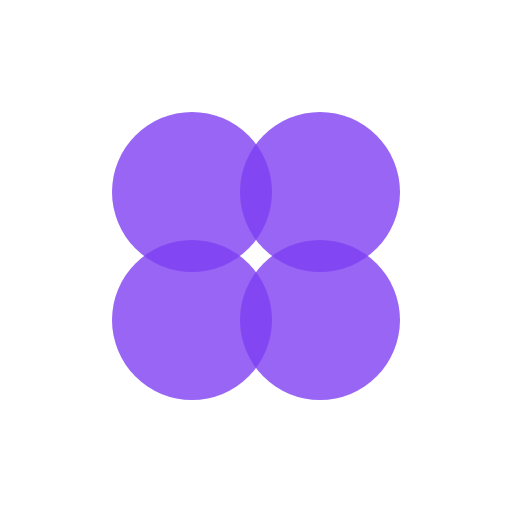
t = 0.00 s
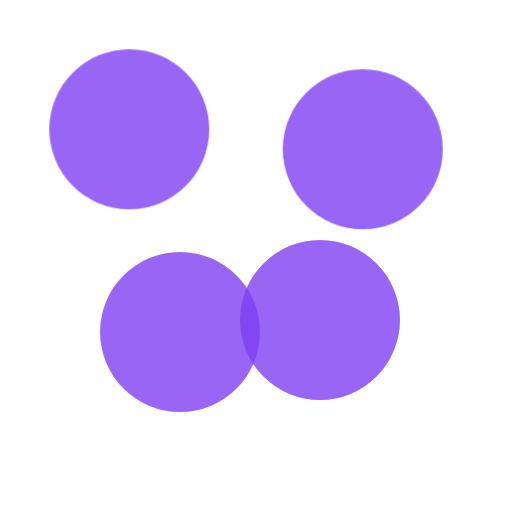
t = 0.90 s
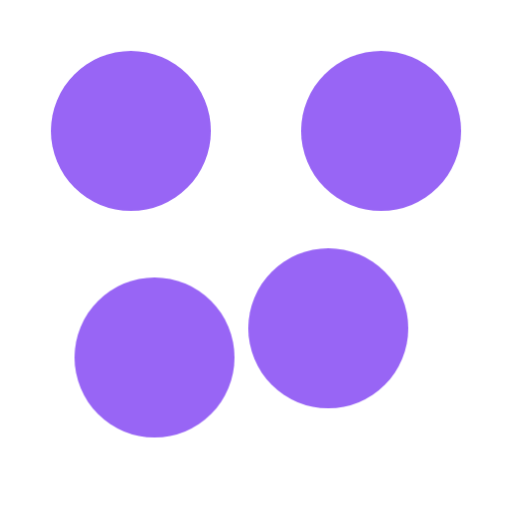
t = 1.15 s
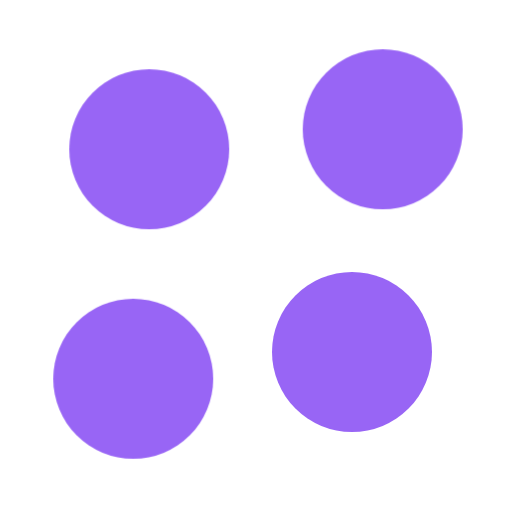
t = 1.40 s
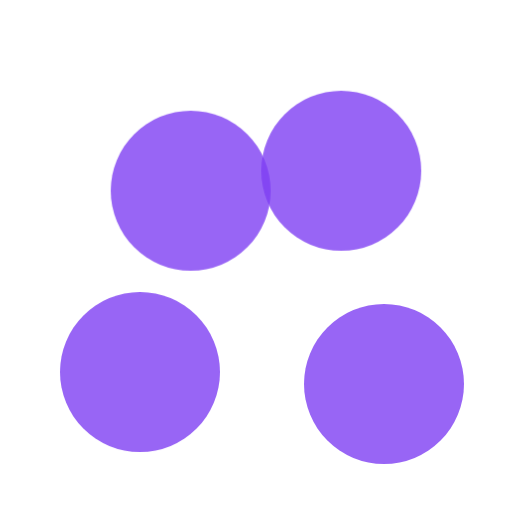
t = 1.90 s
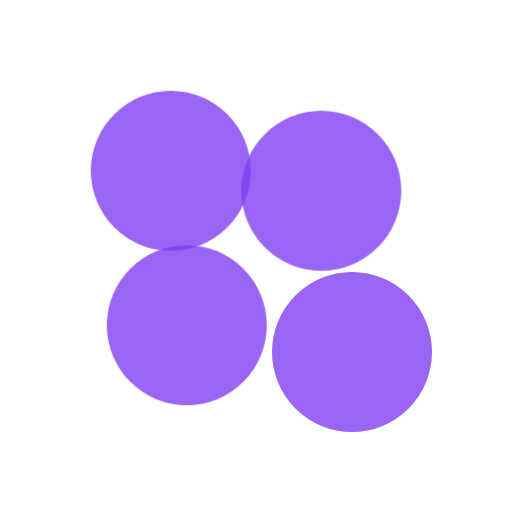
t = 2.40 s

The animated SVG that drew these frames (rendered in a browser with its animation timeline set to each time). Animation: 1 CSS @keyframes rule; one cycle of 2.90 s, repeats indefinitely.

<svg width="160" height="160" viewBox="0 0 160 160" xmlns="http://www.w3.org/2000/svg">
  <style>
    .circle {
      fill: #7e3ff2;
      opacity: 0.8;
      transform-origin: 80px 80px;
      animation: moveOutIn 2s ease-in-out infinite;
    }
    .c1 { animation-delay: 0s; }
    .c2 { animation-delay: 0.3s; }
    .c3 { animation-delay: 0.6s; }
    .c4 { animation-delay: 0.9s; }

    @keyframes moveOutIn {
      0%, 100% {
        transform: translate(0, 0);
      }
      50% {
        transform: translate(var(--dx), var(--dy));
      }
    }
  </style>

  <!-- 중심 기준으로 네 방향 -->
  <circle class="circle c1" cx="60" cy="60" r="25" style="--dx: -20px; --dy: -20px;" />
  <circle class="circle c2" cx="100" cy="60" r="25" style="--dx: 20px; --dy: -20px;" />
  <circle class="circle c3" cx="60" cy="100" r="25" style="--dx: -20px; --dy: 20px;" />
  <circle class="circle c4" cx="100" cy="100" r="25" style="--dx: 20px; --dy: 20px;" />
</svg>
